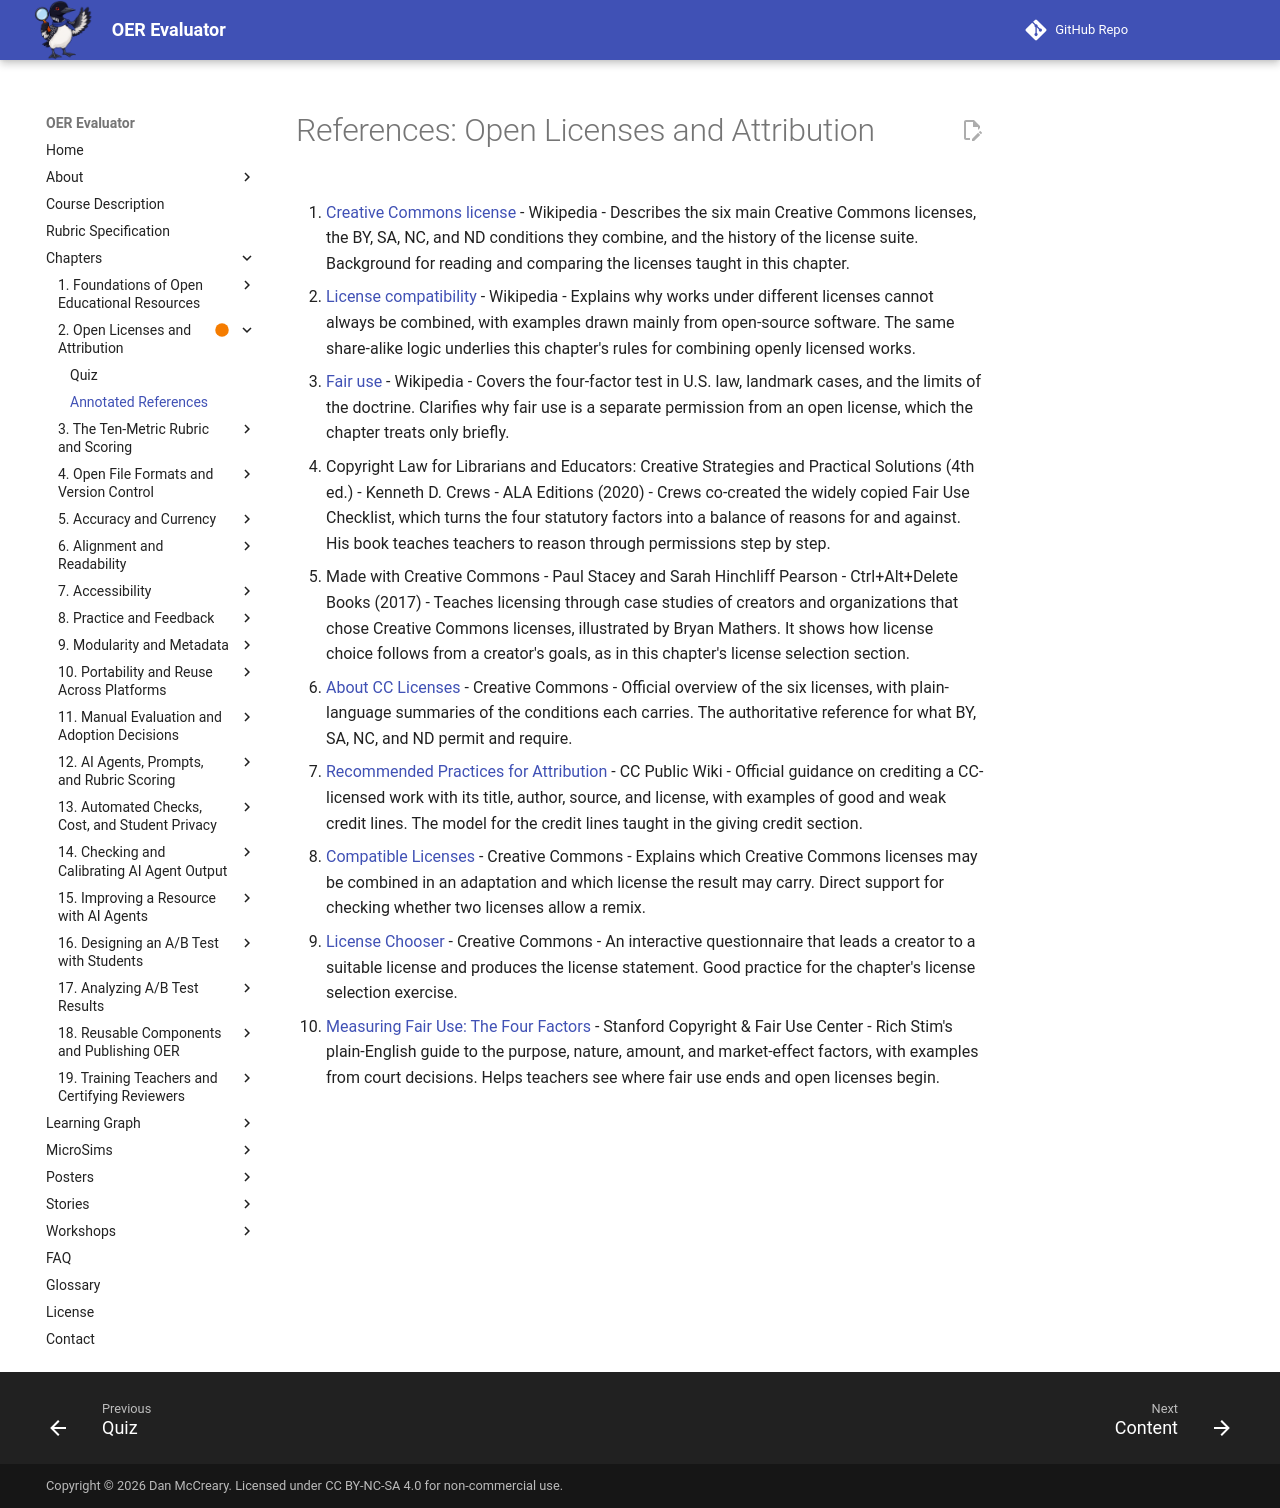

repository: dmccreary/oer-evaluator · page: chapters/02-open-licenses-attribution/references/index.html · generator: mkdocs

# References: Open Licenses and Attribution

1. [Creative Commons license](https://en.wikipedia.org/wiki/Creative_Commons_license) - Wikipedia - Describes the six main Creative Commons licenses, the BY, SA, NC, and ND conditions they combine, and the history of the license suite. Background for reading and comparing the licenses taught in this chapter.

2. [License compatibility](https://en.wikipedia.org/wiki/License_compatibility) - Wikipedia - Explains why works under different licenses cannot always be combined, with examples drawn mainly from open-source software. The same share-alike logic underlies this chapter's rules for combining openly licensed works.

3. [Fair use](https://en.wikipedia.org/wiki/Fair_use) - Wikipedia - Covers the four-factor test in U.S. law, landmark cases, and the limits of the doctrine. Clarifies why fair use is a separate permission from an open license, which the chapter treats only briefly.

4. Copyright Law for Librarians and Educators: Creative Strategies and Practical Solutions (4th ed.) - Kenneth D. Crews - ALA Editions (2020) - Crews co-created the widely copied Fair Use Checklist, which turns the four statutory factors into a balance of reasons for and against. His book teaches teachers to reason through permissions step by step.

5. Made with Creative Commons - Paul Stacey and Sarah Hinchliff Pearson - Ctrl+Alt+Delete Books (2017) - Teaches licensing through case studies of creators and organizations that chose Creative Commons licenses, illustrated by Bryan Mathers. It shows how license choice follows from a creator's goals, as in this chapter's license selection section.

6. [About CC Licenses](https://creativecommons.org/cc-licenses) - Creative Commons - Official overview of the six licenses, with plain-language summaries of the conditions each carries. The authoritative reference for what BY, SA, NC, and ND permit and require.

7. [Recommended Practices for Attribution](https://wiki.creativecommons.org/wiki/Best_practices_for_attribution) - CC Public Wiki - Official guidance on crediting a CC-licensed work with its title, author, source, and license, with examples of good and weak credit lines. The model for the credit lines taught in the giving credit section.

8. [Compatible Licenses](https://creativecommons.org/compatible-licenses) - Creative Commons - Explains which Creative Commons licenses may be combined in an adaptation and which license the result may carry. Direct support for checking whether two licenses allow a remix.

9. [License Chooser](https://creativecommons.org/chooser) - Creative Commons - An interactive questionnaire that leads a creator to a suitable license and produces the license statement. Good practice for the chapter's license selection exercise.

10. [Measuring Fair Use: The Four Factors](https://fairuse.stanford.edu/overview/fair-use/four-factors/) - Stanford Copyright & Fair Use Center - Rich Stim's plain-English guide to the purpose, nature, amount, and market-effect factors, with examples from court decisions. Helps teachers see where fair use ends and open licenses begin.
